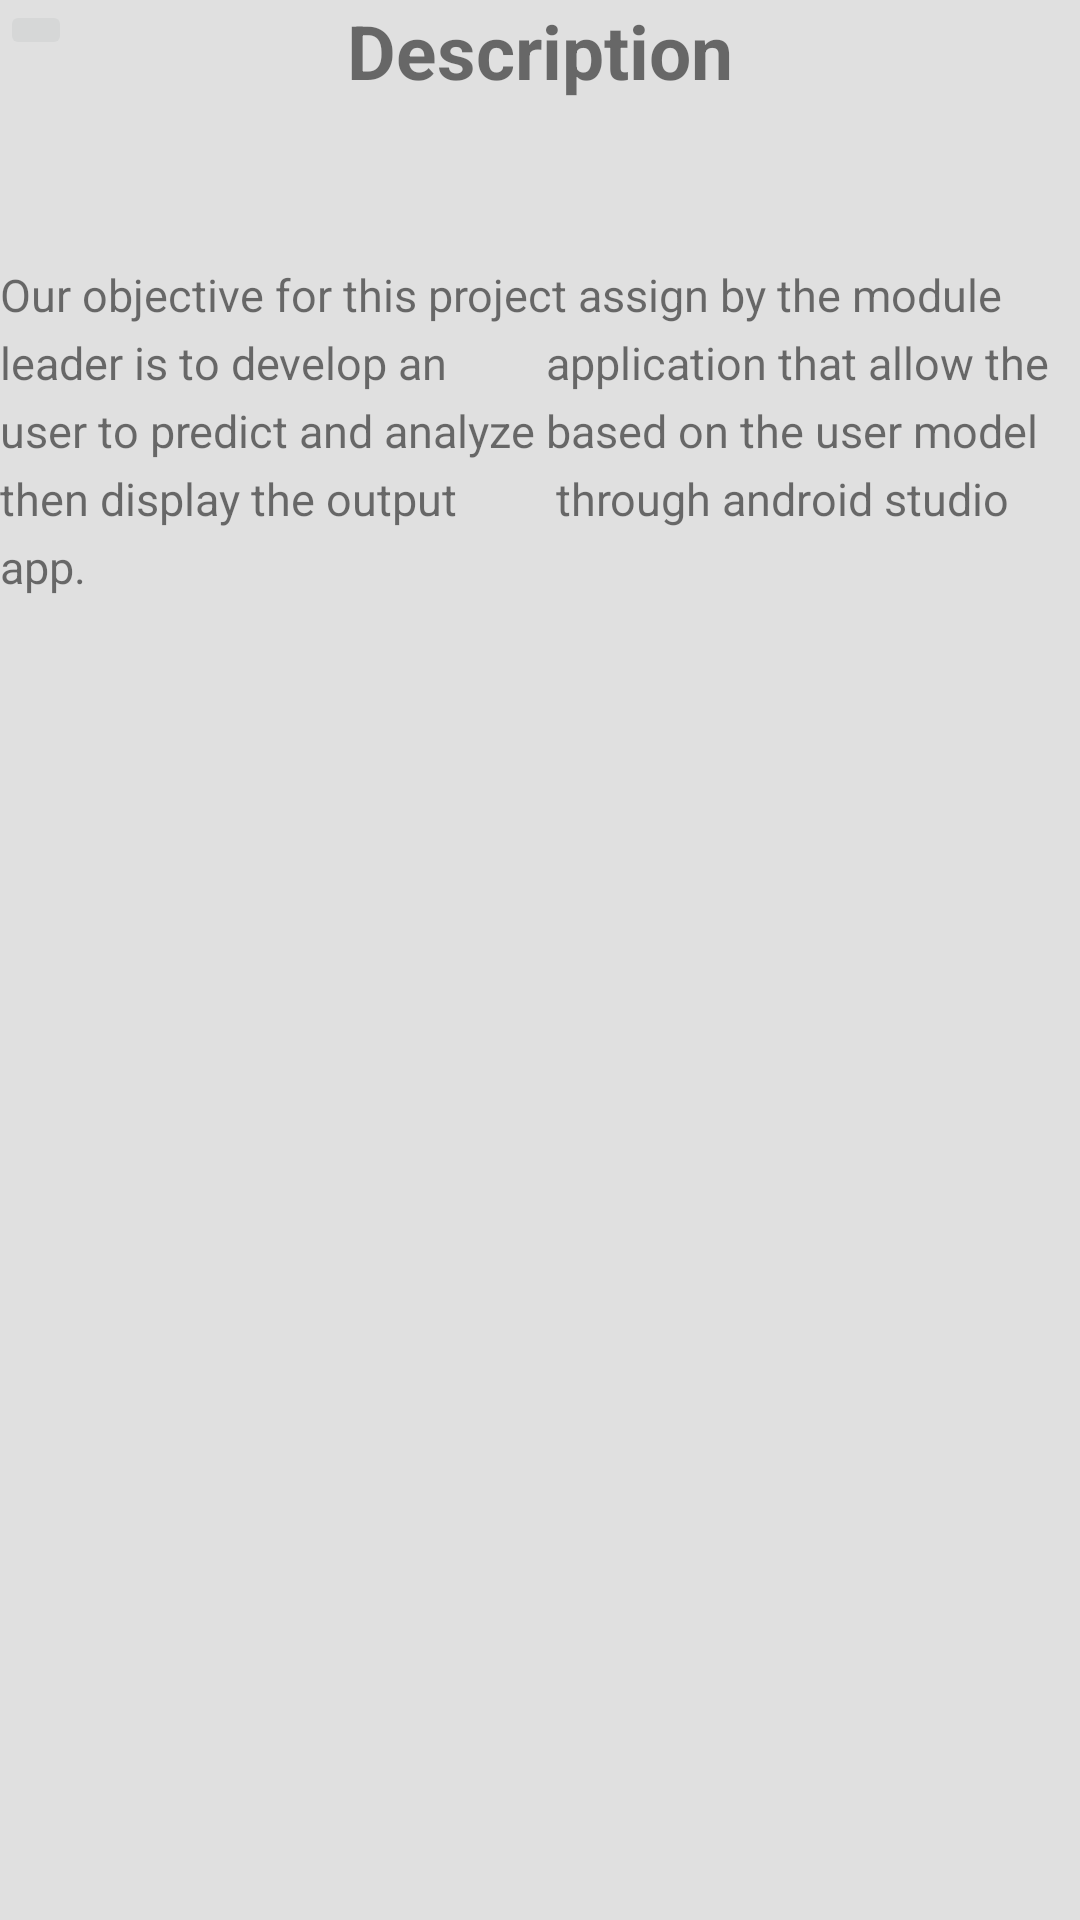

Layout XML and referenced resources for this Android screen:
<!-- AndroidManifest.xml: application theme Theme.EmotionalApp20 -->
<!-- res/layout/activity_description.xml -->
<?xml version="1.0" encoding="utf-8"?>
<androidx.constraintlayout.widget.ConstraintLayout xmlns:android="http://schemas.android.com/apk/res/android"
    xmlns:app="http://schemas.android.com/apk/res-auto"
    xmlns:tools="http://schemas.android.com/tools"
    android:layout_width="match_parent"
    android:layout_height="match_parent"
    android:background="#e0e0e0"
    tools:context=".Description">

    <TextView
        android:layout_width="wrap_content"
        android:layout_height="wrap_content"
        android:text="Description"
        android:textSize="25sp"
        android:textStyle="bold"
        app:layout_constraintEnd_toEndOf="parent"
        app:layout_constraintStart_toStartOf="parent"
        app:layout_constraintTop_toTopOf="parent" />

    <ImageButton
        android:id="@+id/btnBackDescription"
        android:layout_width="wrap_content"
        android:layout_height="wrap_content"
        app:layout_constraintStart_toStartOf="parent"
        app:layout_constraintTop_toTopOf="parent"
        app:srcCompat="@drawable/ic_baseline_arrow_back" />

    <TextView
        android:layout_width="wrap_content"
        android:layout_height="wrap_content"
        android:layout_marginTop="88dp"
        android:text="Our objective for this project assign by the module leader is to develop an
        application that allow the user to predict and analyze based on the user model then display the output
        through android studio app."
        android:lineSpacingExtra="5dp"
        android:textSize="15sp"
        app:layout_constraintEnd_toEndOf="parent"
        app:layout_constraintStart_toStartOf="parent"
        app:layout_constraintTop_toTopOf="parent" />


</androidx.constraintlayout.widget.ConstraintLayout>
<!-- resources referenced by this layout -->
<resources>
  <style name="Theme.EmotionalApp20" parent="Theme.MaterialComponents.DayNight.DarkActionBar">
          
          <item name="colorPrimary">@color/purple_500</item>
          <item name="colorPrimaryVariant">@color/purple_700</item>
          <item name="colorOnPrimary">@color/white</item>
          
          <item name="colorSecondary">@color/teal_200</item>
          <item name="colorSecondaryVariant">@color/teal_700</item>
          <item name="colorOnSecondary">@color/black</item>
          
          <item name="android:statusBarColor" tools:targetApi="l">?attr/colorPrimaryVariant</item>
          
      </style>
  <!-- not gathered from this repository: default colours our renderer supplied (Android Studio template values) -->
  <color name="purple_500">#FF6200EE</color>
  <color name="purple_700">#FF3700B3</color>
  <color name="teal_200">#FF03DAC5</color>
  <color name="teal_700">#FF018786</color>
  <color name="black">#FF000000</color>
  <color name="white">#FFFFFFFF</color>
</resources>
